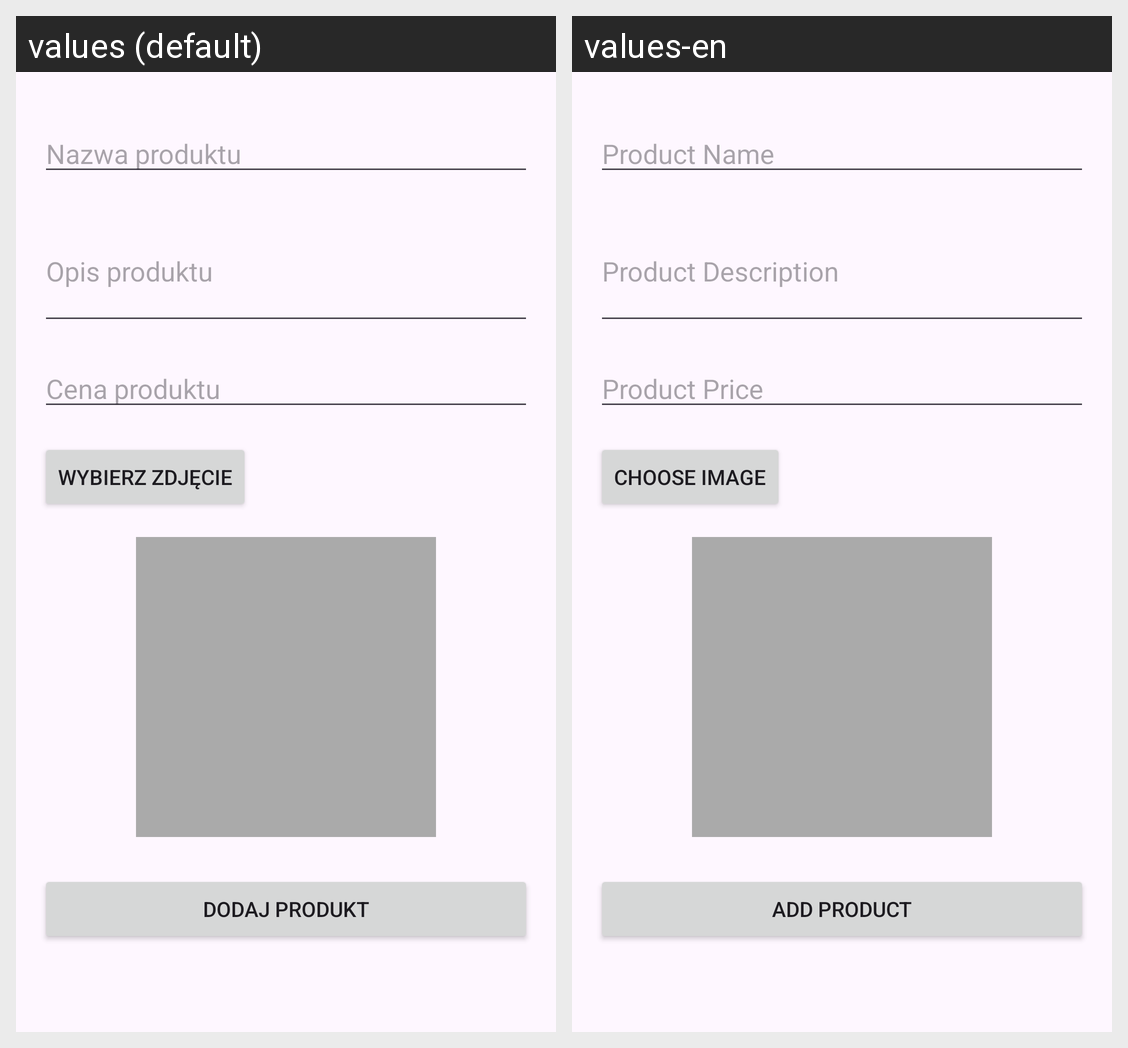

Strings drawn on this Android screen and how each of the app's shown locales translates them:
Android screen res/layout/activity_add_product.xml rendered under 2 locales, left to right: values (default), values-en. Device: Nexus 5 (rendered at 1080×1920; each locale shown at half size, 540×960, under a caption strip naming it); theme Theme.SklepBT.
Strings drawn on this screen, with the default value and each locale's value (text and hints the layout hard-codes, and strings that could not be matched under every locale, appear in the picture but are not listed):

product_name
  values: Nazwa produktu
  values-en: Product Name

product_description
  values: Opis produktu
  values-en: Product Description

product_price
  values: Cena produktu
  values-en: Product Price

choose_image
  values: Wybierz zdjęcie
  values-en: Choose Image

add_product_admin
  values: Dodaj produkt
  values-en: Add Product
